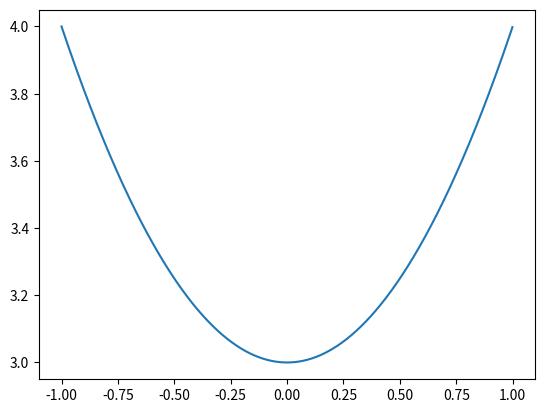

Recreate this plot in Python.
from math import sin, cos, log
import matplotlib.pyplot as plt


eps = 0.001  # точность
f = lambda x: x**2 + 3   # функция
a = -1  # левая граница
b = 1  # правая граница

a, b = min(a, b), max(a, b)
plt.plot([i / 1000 + a for i in range((b - a) * 1000)],
         [f(i / 1000 + a) for i in range((b - a) * 1000)])
plt.show()

def dichtomy(a: float, b: float, eps: float):
    iteration_counter : int = 0
    while abs(a - b) > eps:
        iteration_counter += 1
        c = (a + b) / 2
        if f(c - eps) <= f(c + eps):
            b = c
        else:
            a = c
    return c, iteration_counter, c*2

print(dichtomy(a,b,eps))
